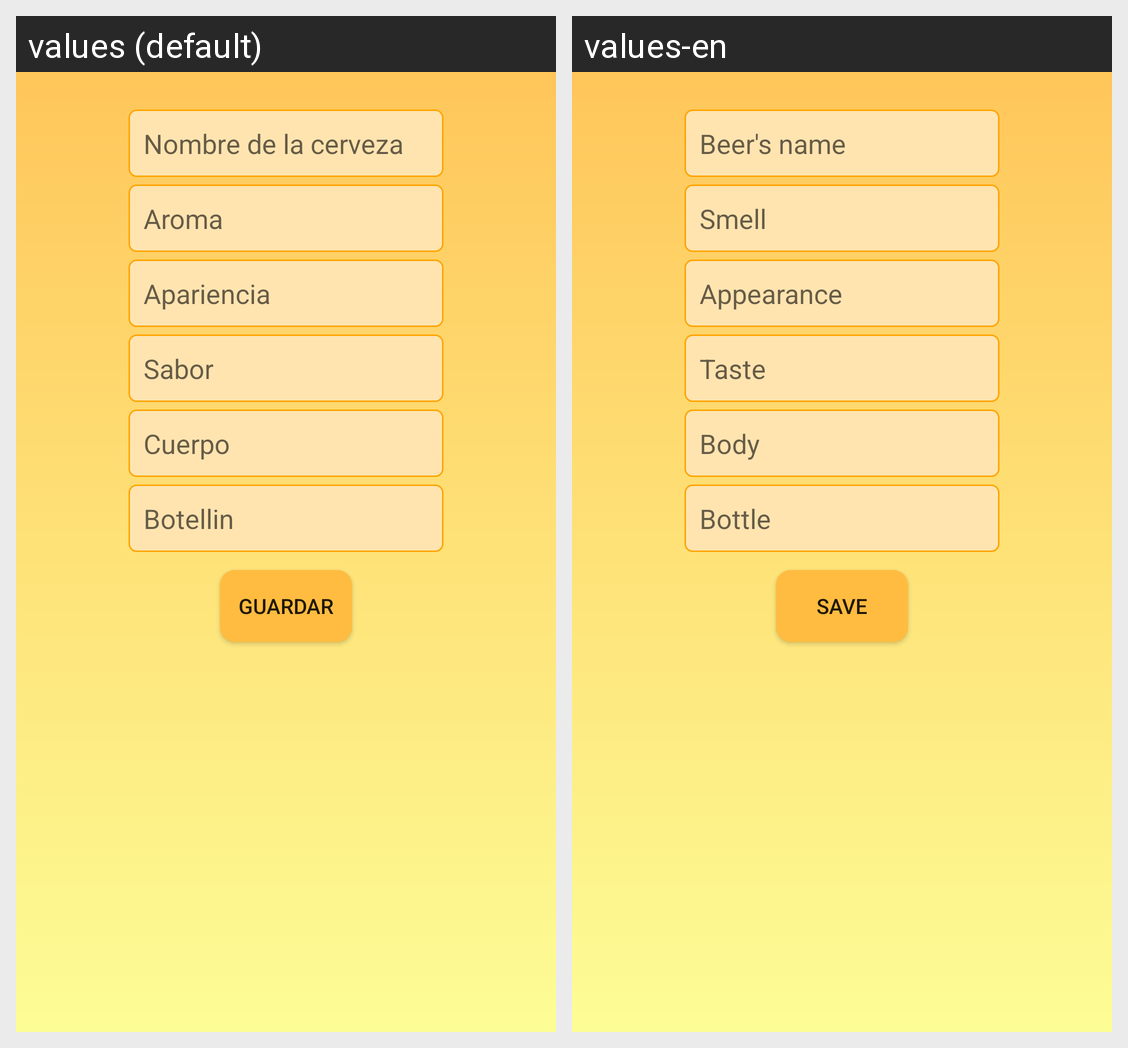

The Android screen above is rendered under two locales of the same app. Produce the string resources it draws, with the default and per-locale values.
Android screen res/layout/activity_nueva__cerveza.xml rendered under 2 locales, left to right: values (default), values-en. Device: Nexus 5 (rendered at 1080×1920; each locale shown at half size, 540×960, under a caption strip naming it); theme AppTheme.
Strings drawn on this screen, with the default value and each locale's value (text and hints the layout hard-codes, and strings that could not be matched under every locale, appear in the picture but are not listed):

save
  values: Guardar
  values-en: Save

beer_name
  values: Nombre de la cerveza
  values-en: Beer's name

cuerpo
  values: Cuerpo
  values-en: Body

apariencia
  values: Apariencia
  values-en: Appearance

sabor
  values: Sabor
  values-en: Taste

aroma
  values: Aroma
  values-en: Smell

botellin
  values: Botellin
  values-en: Bottle
